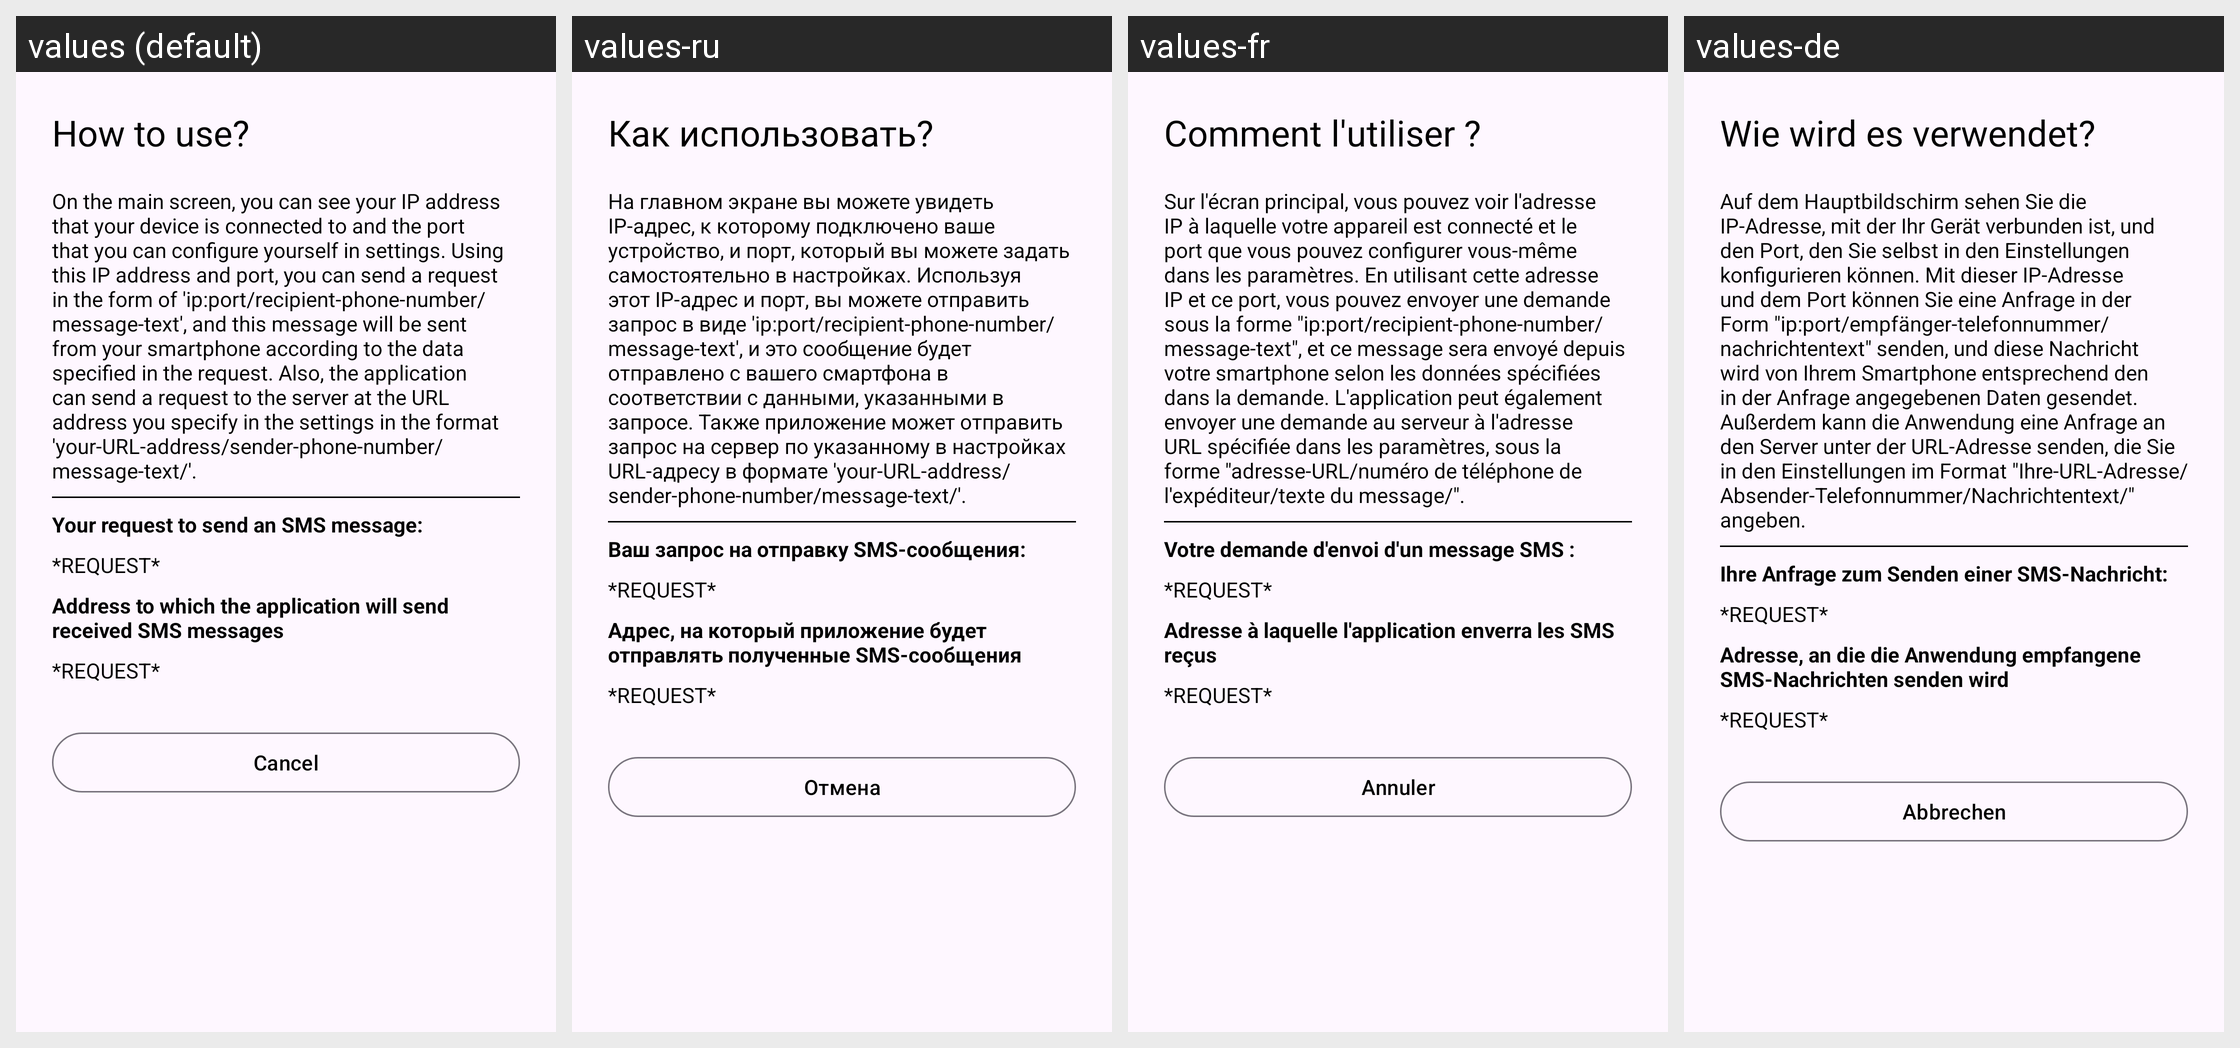

Here is an Android app screen in its default locale and in the app's own translations. Write out the translated-string differences for the strings that appear on this screen.
Android screen res/layout/dialog_how_to_use.xml rendered under 4 locales, left to right: values (default), values-ru, values-fr, values-de. Device: Nexus 5 (rendered at 1080×1920; each locale shown at half size, 540×960, under a caption strip naming it); theme Theme.Sms_modem.
Other locales in the repository, not shown: values-en.
Strings drawn on this screen, with the default value and each locale's value (text and hints the layout hard-codes, and strings that could not be matched under every locale, appear in the picture but are not listed):

how_to_use
  values: How to use?
  values-ru: Как использовать?
  values-fr: Comment l'utiliser ?
  values-de: Wie wird es verwendet?

how_to_use_guide
  values: On the main screen, you can see your IP address that your device is connected to and the port that you can configure yourself in settings. Using this IP address and port, you can send a request in the form of 'ip:port/recipient-phone-number/message-text', and this message will be sent from your smartphone according to the data specified in the request. Also, the application can send a request to …[clipped]
  values-ru: На главном экране вы можете увидеть IP-адрес, к которому подключено ваше устройство, и порт, который вы можете задать самостоятельно в настройках. Используя этот IP-адрес и порт, вы можете отправить запрос в виде 'ip:port/recipient-phone-number/message-text', и это сообщение будет отправлено с вашего смартфона в соответствии с данными, указанными в запросе. Также приложение может отправить запрос …[clipped]
  values-fr: Sur l'écran principal, vous pouvez voir l'adresse IP à laquelle votre appareil est connecté et le port que vous pouvez configurer vous-même dans les paramètres. En utilisant cette adresse IP et ce port, vous pouvez envoyer une demande sous la forme "ip:port/recipient-phone-number/message-text", et ce message sera envoyé depuis votre smartphone selon les données spécifiées dans la demande. …[clipped]
  values-de: Auf dem Hauptbildschirm sehen Sie die IP-Adresse, mit der Ihr Gerät verbunden ist, und den Port, den Sie selbst in den Einstellungen konfigurieren können. Mit dieser IP-Adresse und dem Port können Sie eine Anfrage in der Form "ip:port/empfänger-telefonnummer/nachrichtentext" senden, und diese Nachricht wird von Ihrem Smartphone entsprechend den in der Anfrage angegebenen Daten gesendet. Außerdem …[clipped]

your_request_to_send_an_sms_message
  values: Your request to send an SMS message:
  values-ru: Ваш запрос на отправку SMS-сообщения:
  values-fr: Votre demande d'envoi d'un message SMS :
  values-de: Ihre Anfrage zum Senden einer SMS-Nachricht:

address_to_which_the_application_will_send_received_sms_messages
  values: Address to which the application will send received SMS messages
  values-ru: Адрес, на который приложение будет отправлять полученные SMS-сообщения
  values-fr: Adresse à laquelle l'application enverra les SMS reçus
  values-de: Adresse, an die die Anwendung empfangene SMS-Nachrichten senden wird

cancel
  values: Cancel
  values-ru: Отмена
  values-fr: Annuler
  values-de: Abbrechen
